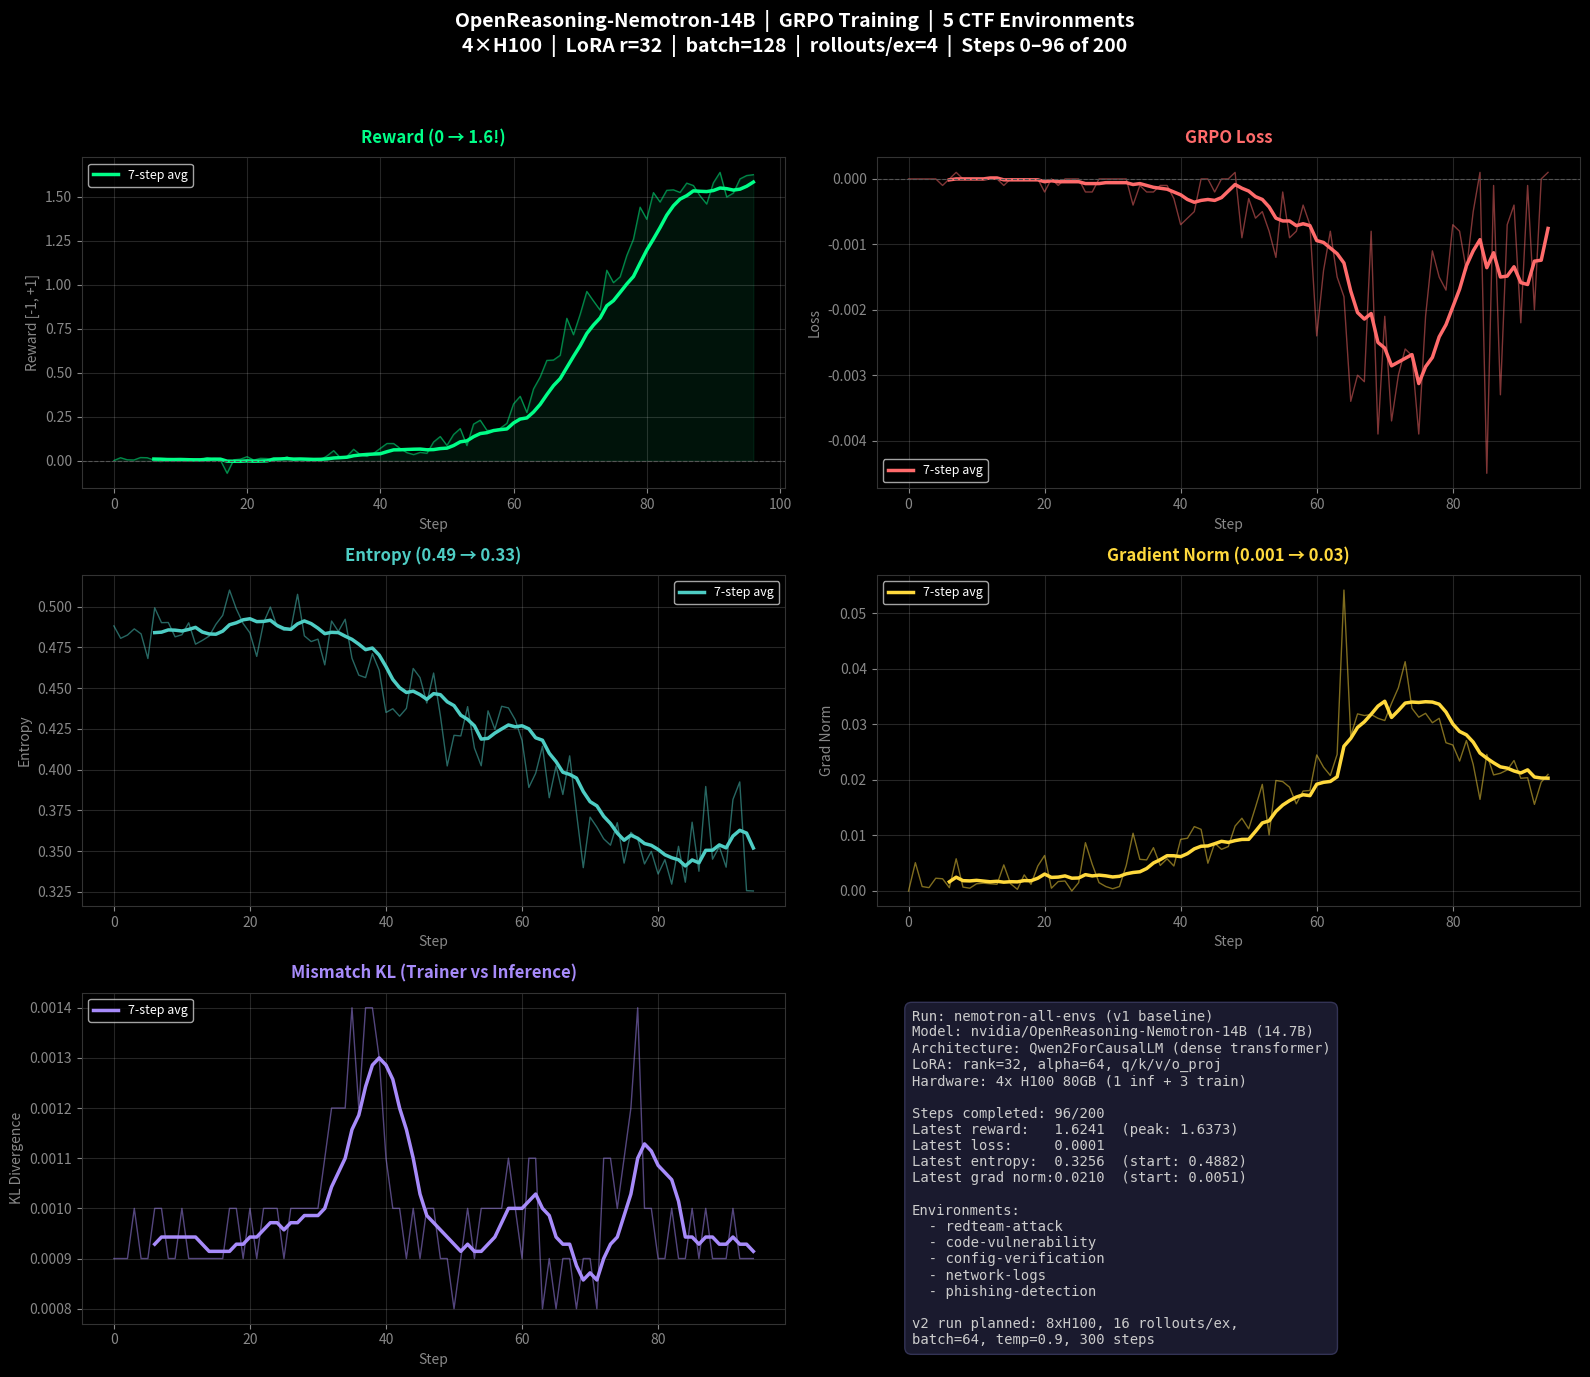

Python code for this plot: (Note: this script raises an exception after producing the figure.)
"""Generate training metrics chart from the current Nemotron-14B GRPO run (steps 0-96)."""
import matplotlib.pyplot as plt
import numpy as np

# === TRAINER DATA (steps 0-94) ===
# Steps 0-24 from earlier log extraction, 25-94 from Modal logs
trainer_steps = list(range(95))
loss = [
    # 0-24
    0.0000, 0.0000, -0.0000, -0.0000, 0.0000, -0.0001, -0.0000, 0.0001, 0.0000, -0.0000,
    -0.0000, -0.0000, -0.0000, 0.0000, -0.0001, -0.0000, -0.0000, 0.0000, 0.0000, 0.0000,
    -0.0002, -0.0000, -0.0001, -0.0000, 0.0000,
    # 25-54
    0.0000, -0.0002, -0.0002, -0.0000, -0.0000, -0.0000, -0.0000, -0.0000, -0.0004, -0.0001,
    -0.0002, -0.0002, -0.0001, -0.0001, -0.0003, -0.0007, -0.0006, -0.0005, -0.0000, -0.0000,
    -0.0002, 0.0000, 0.0000, 0.0001, -0.0009, -0.0003, -0.0006, -0.0005, -0.0008, -0.0012,
    # 55-74
    -0.0002, -0.0009, -0.0008, -0.0004, -0.0007, -0.0024, -0.0014, -0.0008, -0.0015, -0.0018,
    -0.0034, -0.0030, -0.0031, -0.0008, -0.0039, -0.0021, -0.0037, -0.0030, -0.0026, -0.0027,
    # 75-94
    -0.0039, -0.0021, -0.0011, -0.0015, -0.0017, -0.0007, -0.0008, -0.0014, -0.0005, 0.0001,
    -0.0045, -0.0001, -0.0033, -0.0007, -0.0004, -0.0022, -0.0001, -0.0020, -0.0000, 0.0001,
]
entropy = [
    # 0-24
    0.4882, 0.4806, 0.4826, 0.4864, 0.4833, 0.4682, 0.4993, 0.4902, 0.4903, 0.4815,
    0.4828, 0.4901, 0.4770, 0.4793, 0.4819, 0.4892, 0.4947, 0.5102, 0.4986, 0.4897,
    0.4839, 0.4695, 0.4901, 0.4998, 0.4877,
    # 25-54
    0.4855, 0.4860, 0.5076, 0.4821, 0.4786, 0.4801, 0.4643, 0.4912, 0.4848, 0.4923,
    0.4684, 0.4580, 0.4565, 0.4712, 0.4610, 0.4351, 0.4374, 0.4328, 0.4376, 0.4621,
    0.4565, 0.4409, 0.4593, 0.4330, 0.4023, 0.4211, 0.4207, 0.4387, 0.4133, 0.4024,
    # 55-74
    0.4361, 0.4248, 0.4389, 0.4379, 0.4306, 0.4179, 0.3891, 0.3978, 0.4144, 0.3828,
    0.4023, 0.3848, 0.4085, 0.3735, 0.3399, 0.3709, 0.3648, 0.3576, 0.3537, 0.3675,
    # 75-94
    0.3427, 0.3616, 0.3576, 0.3422, 0.3499, 0.3360, 0.3448, 0.3298, 0.3530, 0.3310,
    0.3678, 0.3377, 0.3897, 0.3451, 0.3528, 0.3402, 0.3817, 0.3925, 0.3258, 0.3256,
]
grad_norm = [
    # 0-24
    0.0000, 0.0051, 0.0008, 0.0006, 0.0023, 0.0022, 0.0006, 0.0058, 0.0007, 0.0005,
    0.0013, 0.0014, 0.0013, 0.0012, 0.0047, 0.0013, 0.0003, 0.0029, 0.0012, 0.0045,
    0.0064, 0.0005, 0.0017, 0.0018, 0.0000,
    # 25-54
    0.0015, 0.0087, 0.0048, 0.0015, 0.0008, 0.0004, 0.0008, 0.0046, 0.0104, 0.0057,
    0.0056, 0.0078, 0.0046, 0.0058, 0.0045, 0.0093, 0.0095, 0.0116, 0.0111, 0.0050,
    0.0086, 0.0075, 0.0080, 0.0117, 0.0131, 0.0112, 0.0151, 0.0192, 0.0101, 0.0199,
    # 55-74
    0.0197, 0.0187, 0.0157, 0.0180, 0.0181, 0.0245, 0.0223, 0.0208, 0.0246, 0.0542,
    0.0279, 0.0319, 0.0316, 0.0318, 0.0311, 0.0307, 0.0338, 0.0366, 0.0413, 0.0329,
    # 75-94
    0.0313, 0.0320, 0.0303, 0.0311, 0.0267, 0.0263, 0.0234, 0.0271, 0.0228, 0.0165,
    0.0246, 0.0209, 0.0212, 0.0218, 0.0235, 0.0203, 0.0204, 0.0156, 0.0196, 0.0210,
]
mismatch_kl = [
    # 0-24
    0.0009, 0.0009, 0.0009, 0.0010, 0.0009, 0.0009, 0.0010, 0.0010, 0.0009, 0.0009,
    0.0010, 0.0009, 0.0009, 0.0009, 0.0009, 0.0009, 0.0009, 0.0010, 0.0010, 0.0009,
    0.0010, 0.0009, 0.0010, 0.0010, 0.0010,
    # 25-54
    0.0009, 0.0010, 0.0010, 0.0010, 0.0010, 0.0010, 0.0011, 0.0012, 0.0012, 0.0012,
    0.0014, 0.0012, 0.0014, 0.0014, 0.0013, 0.0011, 0.0010, 0.0010, 0.0009, 0.0010,
    0.0009, 0.0010, 0.0010, 0.0009, 0.0009, 0.0008, 0.0009, 0.0010, 0.0009, 0.0010,
    # 55-74
    0.0010, 0.0010, 0.0010, 0.0011, 0.0010, 0.0009, 0.0011, 0.0011, 0.0008, 0.0009,
    0.0008, 0.0009, 0.0009, 0.0008, 0.0009, 0.0009, 0.0008, 0.0011, 0.0011, 0.0010,
    # 75-94
    0.0011, 0.0012, 0.0014, 0.0010, 0.0010, 0.0009, 0.0009, 0.0010, 0.0009, 0.0009,
    0.0010, 0.0009, 0.0010, 0.0009, 0.0009, 0.0009, 0.0010, 0.0009, 0.0009, 0.0009,
]

# === ORCHESTRATOR DATA (reward, steps 0-96) ===
orch_steps = list(range(97))
reward = [
    # 0-25
    0.0000, 0.0160, 0.0043, 0.0030, 0.0170, 0.0159, 0.0030, -0.0056, 0.0034, 0.0021,
    0.0067, 0.0089, 0.0089, 0.0047, 0.0160, 0.0077, 0.0011, -0.0725, 0.0041, 0.0078,
    0.0219, 0.0024, 0.0125, 0.0111, 0.0000, 0.0077,
    # 26-55
    0.0209, 0.0012, 0.0079, 0.0043, 0.0021, 0.0033, 0.0263, 0.0561, 0.0160, 0.0239,
    0.0638, 0.0324, 0.0240, 0.0410, 0.0691, 0.0967, 0.0965, 0.0682, 0.0445, 0.0338,
    0.0463, 0.0410, 0.1053, 0.1364, 0.0857, 0.1479, 0.1815, 0.0852, 0.2069, 0.2290,
    # 56-75
    0.1717, 0.1698, 0.1832, 0.2109, 0.3216, 0.3648, 0.2729, 0.4068, 0.4745, 0.5688,
    0.5710, 0.5978, 0.8079, 0.7149, 0.8304, 0.9607, 0.9066, 0.8546, 1.0810, 1.0108,
    # 76-96
    1.0439, 1.1647, 1.2574, 1.4395, 1.3708, 1.5222, 1.4688, 1.5353, 1.5380, 1.5233,
    1.5761, 1.5625, 1.5039, 1.4575, 1.5777, 1.6373, 1.4973, 1.5197, 1.6002, 1.6192,
    1.6241,
]

# === CHART ===
plt.style.use('dark_background')
fig, axes = plt.subplots(3, 2, figsize=(16, 14))
fig.suptitle(
    'OpenReasoning-Nemotron-14B  |  GRPO Training  |  5 CTF Environments\n'
    '4×H100  |  LoRA r=32  |  batch=128  |  rollouts/ex=4  |  Steps 0–96 of 200',
    fontsize=14, fontweight='bold', color='white', y=0.98
)

colors = {
    'reward': '#00ff88',
    'loss': '#ff6b6b',
    'entropy': '#4ecdc4',
    'grad_norm': '#ffd93d',
    'kl': '#a78bfa',
}
window = 7  # smoothing window


def style_ax(ax, title, ylabel, color):
    ax.set_title(title, fontsize=12, fontweight='bold', color=color, pad=10)
    ax.set_ylabel(ylabel, fontsize=10, color='#888888')
    ax.set_xlabel('Step', fontsize=10, color='#888888')
    ax.tick_params(colors='#888888')
    ax.grid(True, alpha=0.15, color='white')
    for spine in ax.spines.values():
        spine.set_color('#333333')


def smooth(data, w):
    return np.convolve(data, np.ones(w) / w, mode='valid')


# 1. Reward
ax = axes[0, 0]
ax.plot(orch_steps, reward, color=colors['reward'], linewidth=1.0, alpha=0.5)
r_smooth = smooth(reward, window)
ax.plot(range(window - 1, len(reward)), r_smooth, color=colors['reward'], linewidth=2.5, label=f'{window}-step avg')
ax.axhline(y=0, color='#555555', linestyle='--', linewidth=0.8)
ax.fill_between(orch_steps, reward, 0, alpha=0.08, color=colors['reward'])
ax.legend(loc='upper left', fontsize=9)
style_ax(ax, 'Reward (0 → 1.6!)', 'Reward [-1, +1]', colors['reward'])

# 2. Loss
ax = axes[0, 1]
ax.plot(trainer_steps, loss, color=colors['loss'], linewidth=1.0, alpha=0.5)
l_smooth = smooth(loss, window)
ax.plot(range(window - 1, len(loss)), l_smooth, color=colors['loss'], linewidth=2.5, label=f'{window}-step avg')
ax.axhline(y=0, color='#555555', linestyle='--', linewidth=0.8)
ax.legend(loc='lower left', fontsize=9)
style_ax(ax, 'GRPO Loss', 'Loss', colors['loss'])

# 3. Entropy
ax = axes[1, 0]
ax.plot(trainer_steps, entropy, color=colors['entropy'], linewidth=1.0, alpha=0.5)
e_smooth = smooth(entropy, window)
ax.plot(range(window - 1, len(entropy)), e_smooth, color=colors['entropy'], linewidth=2.5, label=f'{window}-step avg')
ax.legend(loc='upper right', fontsize=9)
style_ax(ax, 'Entropy (0.49 → 0.33)', 'Entropy', colors['entropy'])

# 4. Gradient Norm
ax = axes[1, 1]
ax.plot(trainer_steps, grad_norm, color=colors['grad_norm'], linewidth=1.0, alpha=0.5)
g_smooth = smooth(grad_norm, window)
ax.plot(range(window - 1, len(grad_norm)), g_smooth, color=colors['grad_norm'], linewidth=2.5, label=f'{window}-step avg')
ax.legend(loc='upper left', fontsize=9)
style_ax(ax, 'Gradient Norm (0.001 → 0.03)', 'Grad Norm', colors['grad_norm'])

# 5. Mismatch KL
ax = axes[2, 0]
ax.plot(trainer_steps, mismatch_kl, color=colors['kl'], linewidth=1.0, alpha=0.5)
k_smooth = smooth(mismatch_kl, window)
ax.plot(range(window - 1, len(mismatch_kl)), k_smooth, color=colors['kl'], linewidth=2.5, label=f'{window}-step avg')
ax.legend(loc='upper left', fontsize=9)
style_ax(ax, 'Mismatch KL (Trainer vs Inference)', 'KL Divergence', colors['kl'])

# 6. Summary
ax = axes[2, 1]
ax.axis('off')
summary_text = (
    f"Run: nemotron-all-envs (v1 baseline)\n"
    f"Model: nvidia/OpenReasoning-Nemotron-14B (14.7B)\n"
    f"Architecture: Qwen2ForCausalLM (dense transformer)\n"
    f"LoRA: rank=32, alpha=64, q/k/v/o_proj\n"
    f"Hardware: 4x H100 80GB (1 inf + 3 train)\n"
    f"\n"
    f"Steps completed: 96/200\n"
    f"Latest reward:   {reward[-1]:.4f}  (peak: {max(reward):.4f})\n"
    f"Latest loss:     {loss[-1]:.4f}\n"
    f"Latest entropy:  {entropy[-1]:.4f}  (start: {entropy[0]:.4f})\n"
    f"Latest grad norm:{grad_norm[-1]:.4f}  (start: {grad_norm[1]:.4f})\n"
    f"\n"
    f"Environments:\n"
    f"  - redteam-attack\n"
    f"  - code-vulnerability\n"
    f"  - config-verification\n"
    f"  - network-logs\n"
    f"  - phishing-detection\n"
    f"\n"
    f"v2 run planned: 8xH100, 16 rollouts/ex,\n"
    f"batch=64, temp=0.9, 300 steps"
)
ax.text(0.05, 0.95, summary_text, transform=ax.transAxes,
        fontsize=10, fontfamily='monospace', color='#cccccc',
        verticalalignment='top',
        bbox=dict(boxstyle='round,pad=0.5', facecolor='#1a1a2e', edgecolor='#333355'))

plt.tight_layout(rect=[0, 0, 1, 0.95])
plt.savefig('/Users/<user>/personal/re-zero/training_metrics_v2.png', dpi=150, bbox_inches='tight',
            facecolor=fig.get_facecolor())
plt.close()
print("Saved to training_metrics_v2.png")
